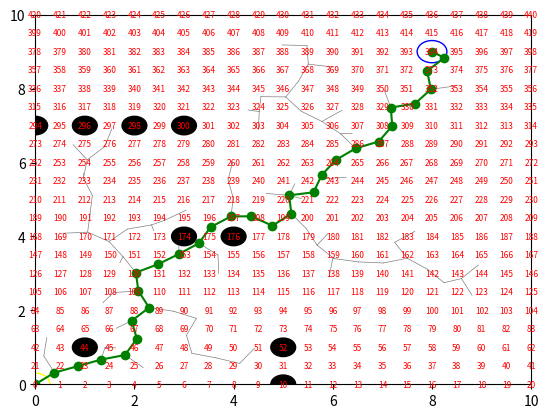

Write the Python code that produced this figure.
import matplotlib.pyplot as plt
import numpy as np
import math as m
import matplotlib.patches as patches

class Node:
    def __init__(self, x: float, y: float, cost: float, parent_idx: int) -> None:
        self.x = x
        self.y = y
        self.cost = cost
        self.parent_idx = parent_idx

class Obstacle:
    def __init__(self, x_pos: float, y_pos: float, radius: float) -> None:
        self.x_pos = x_pos
        self.y_pos = y_pos
        self.radius = radius
        
    def is_inside(self, curr_x: float, curr_y: float) -> bool:
        dist_from = np.sqrt((curr_x - self.x_pos)**2 + (curr_y - self.y_pos)**2)
        return dist_from <= self.radius

def euclidean_distance(point1, point2):
    return np.sqrt((point1[0] - point2[0])**2 + (point1[1] - point2[1])**2)

def get_all_moves(current_x: float, current_y: float, gs: float) -> list:
    move_list = []
    gs_x_bounds = np.arange(-gs, gs + gs, gs)
    gs_y_bounds = np.arange(-gs, gs + gs, gs)
    
    for dx in gs_x_bounds:
        for dy in gs_y_bounds:
            x_next = current_x + dx
            y_next = current_y + dy
            
            if [x_next, y_next] == [current_x, current_y]:
                continue
            
            move = [x_next, y_next]
            move_list.append(move)
            
    return move_list

def is_valid_move(obstacle_list: list, x_min: float, y_min: float, x_max: float, y_max: float, x_curr: float, y_curr: float) -> bool:
    if x_min > x_curr or x_max < x_curr or y_min > y_curr or y_max < y_curr:
        return False
    
    for obs in obstacle_list:
        if obs.is_inside(x_curr, y_curr):
            return False
    
    return True

def compute_index(min_x: float, max_x: float, min_y: float, max_y: float, gs: float, x_current: float, y_current: float) -> int:
    index = int(((x_current - min_x) / gs) + (((y_current - min_y) / gs) * ((max_x + gs) - min_x) / gs))
    return index

def rrt(start_point, goal_point, gs, obstacle_positions, obstacle_radius, max_iter=1000, step_size=0.5):
    min_x, max_x = 0, 10
    min_y, max_y = 0, 10
    
    fig, ax = plt.subplots()
    ax.set_xlim(min_x, max_x)
    ax.set_ylim(min_y, max_y)
    
    for x in np.arange(min_x, max_x + gs, gs):
        for y in np.arange(min_y, max_y + gs, gs):
            index = compute_index(min_x, max_x, min_y, max_y, gs, x, y)
            ax.text(x, y, str(index), color='red', fontsize=6, ha='center', va='center')

    for obs_pos in obstacle_positions:
        obstacle = Obstacle(obs_pos[0], obs_pos[1], obstacle_radius)
        obstacle_circle = patches.Circle((obstacle.x_pos, obstacle.y_pos), radius=obstacle.radius, edgecolor='black', facecolor='black')
        ax.add_patch(obstacle_circle)

    start_circle = patches.Circle((start_point[0], start_point[1]), radius=0.3, edgecolor='yellow', facecolor='none')
    ax.add_patch(start_circle)
    
    goal_circle = patches.Circle((goal_point[0], goal_point[1]), radius=0.3, edgecolor='blue', facecolor='none')
    ax.add_patch(goal_circle)

    tree = {start_point: None}

    for _ in range(max_iter):
        random_point = (np.random.uniform(min_x, max_x), np.random.uniform(min_y, max_y))
        nearest_point = min(tree, key=lambda p: euclidean_distance(p, random_point))
        
        # Move towards the random point with step size
        delta_x = random_point[0] - nearest_point[0]
        delta_y = random_point[1] - nearest_point[1]
        distance = euclidean_distance(nearest_point, random_point)
        if distance > step_size:
            scale = step_size / distance
            new_point = (nearest_point[0] + delta_x * scale, nearest_point[1] + delta_y * scale)
        else:
            new_point = random_point
        
        if is_valid_move(obstacle_list, min_x, min_y, max_x, max_y, new_point[0], new_point[1]):
            tree[new_point] = nearest_point
            if euclidean_distance(new_point, goal_point) <= step_size:
                tree[goal_point] = new_point
                break

    # Reconstruct the path
    path = [goal_point]
    while path[-1] != start_point:
        path.append(tree[path[-1]])

    path.reverse()
    path_x = [point[0] for point in path]
    path_y = [point[1] for point in path]

    # Plot the tree
    for point, parent in tree.items():
        if parent is not None:
            plt.plot([point[0], parent[0]], [point[1], parent[1]], color='gray', linewidth=0.5)

    plt.plot(path_x, path_y, marker='o', color='green', linestyle='-')
    plt.show()

start_point = (0, 0)
goal_point = (8, 9)
gs = 0.5
obstacle_positions = [(1, 1), (4, 4), (3, 4), (5, 0), (5, 1), (0, 7), (1, 7), (2, 7), (3, 7)]
obstacle_radius = 0.25

obstacle_list = [Obstacle(obs_pos[0], obs_pos[1], obstacle_radius) for obs_pos in obstacle_positions]

# Use the rrt function to find the path using RRT
rrt(start_point, goal_point, gs, obstacle_positions, obstacle_radius)
